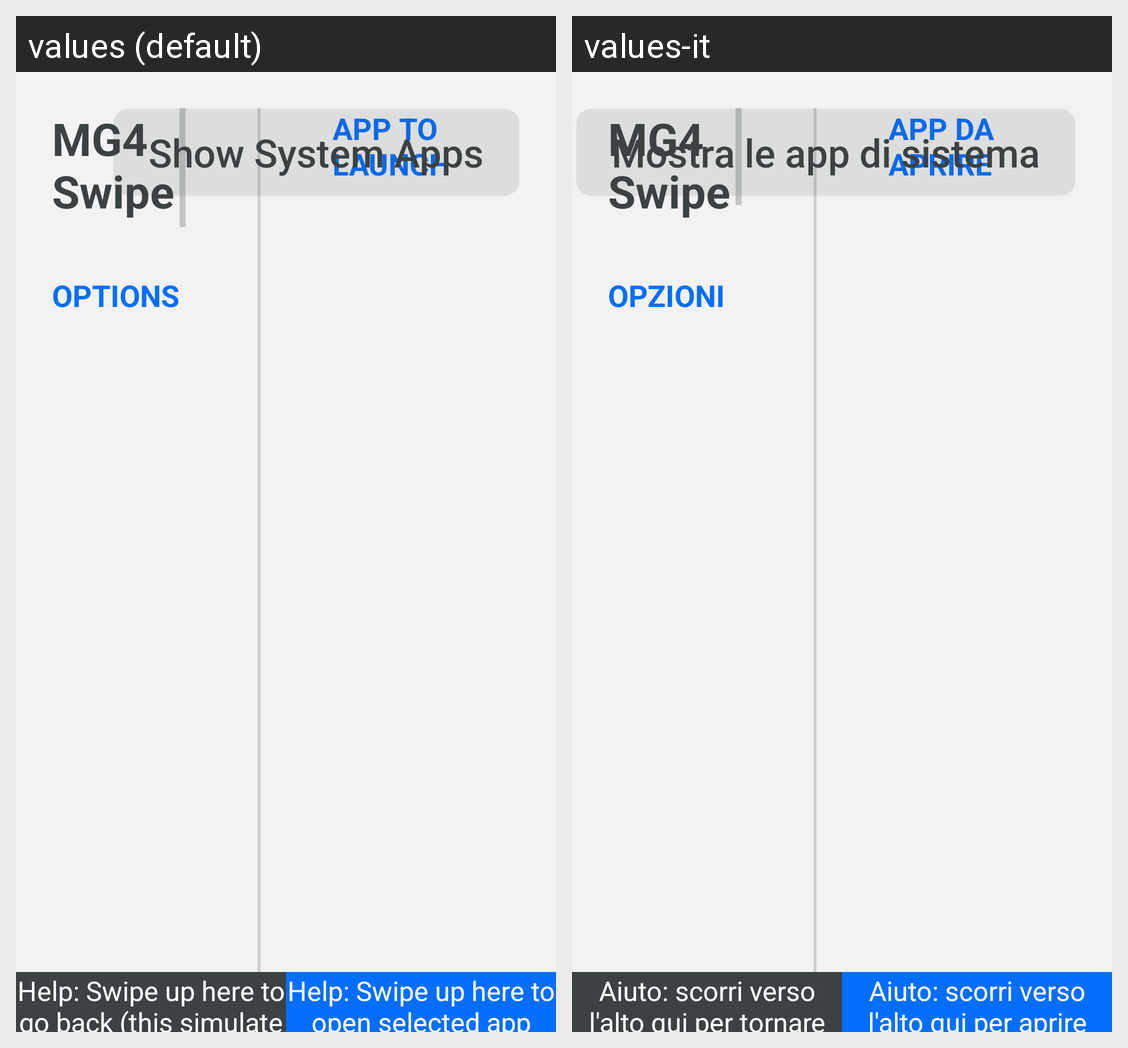

The Android screen above is rendered under two locales of the same app. Produce the string resources it draws, with the default and per-locale values.
Android screen res/layout/activity_main.xml rendered under 2 locales, left to right: values (default), values-it. Device: Nexus 5 (rendered at 1080×1920; each locale shown at half size, 540×960, under a caption strip naming it); theme Theme.MG4SwipeNovaLauncher.
Strings drawn on this screen, with the default value and each locale's value (text and hints the layout hard-codes, and strings that could not be matched under every locale, appear in the picture but are not listed):

app_name
  values: MG4 Swipe
  values-it: MG4 Swipe

section_options
  values: Options
  values-it: Opzioni

section_target
  values: App to launch
  values-it: App da aprire

show_system_apps
  values: Show System Apps
  values-it: Mostra le app di sistema

help_swipe_up_here_to_go_back_this_simulate_the_physical_back_button
  values: Help: Swipe up here to go back (this simulate the physical back button)
  values-it: Aiuto: scorri verso l'alto qui per tornare indietro (simula il tasto fisico Indietro)

help_swipe_up_here_to_open_selected_app
  values: Help: Swipe up here to open selected app
  values-it: Aiuto: scorri verso l'alto qui per aprire l'app selezionata
